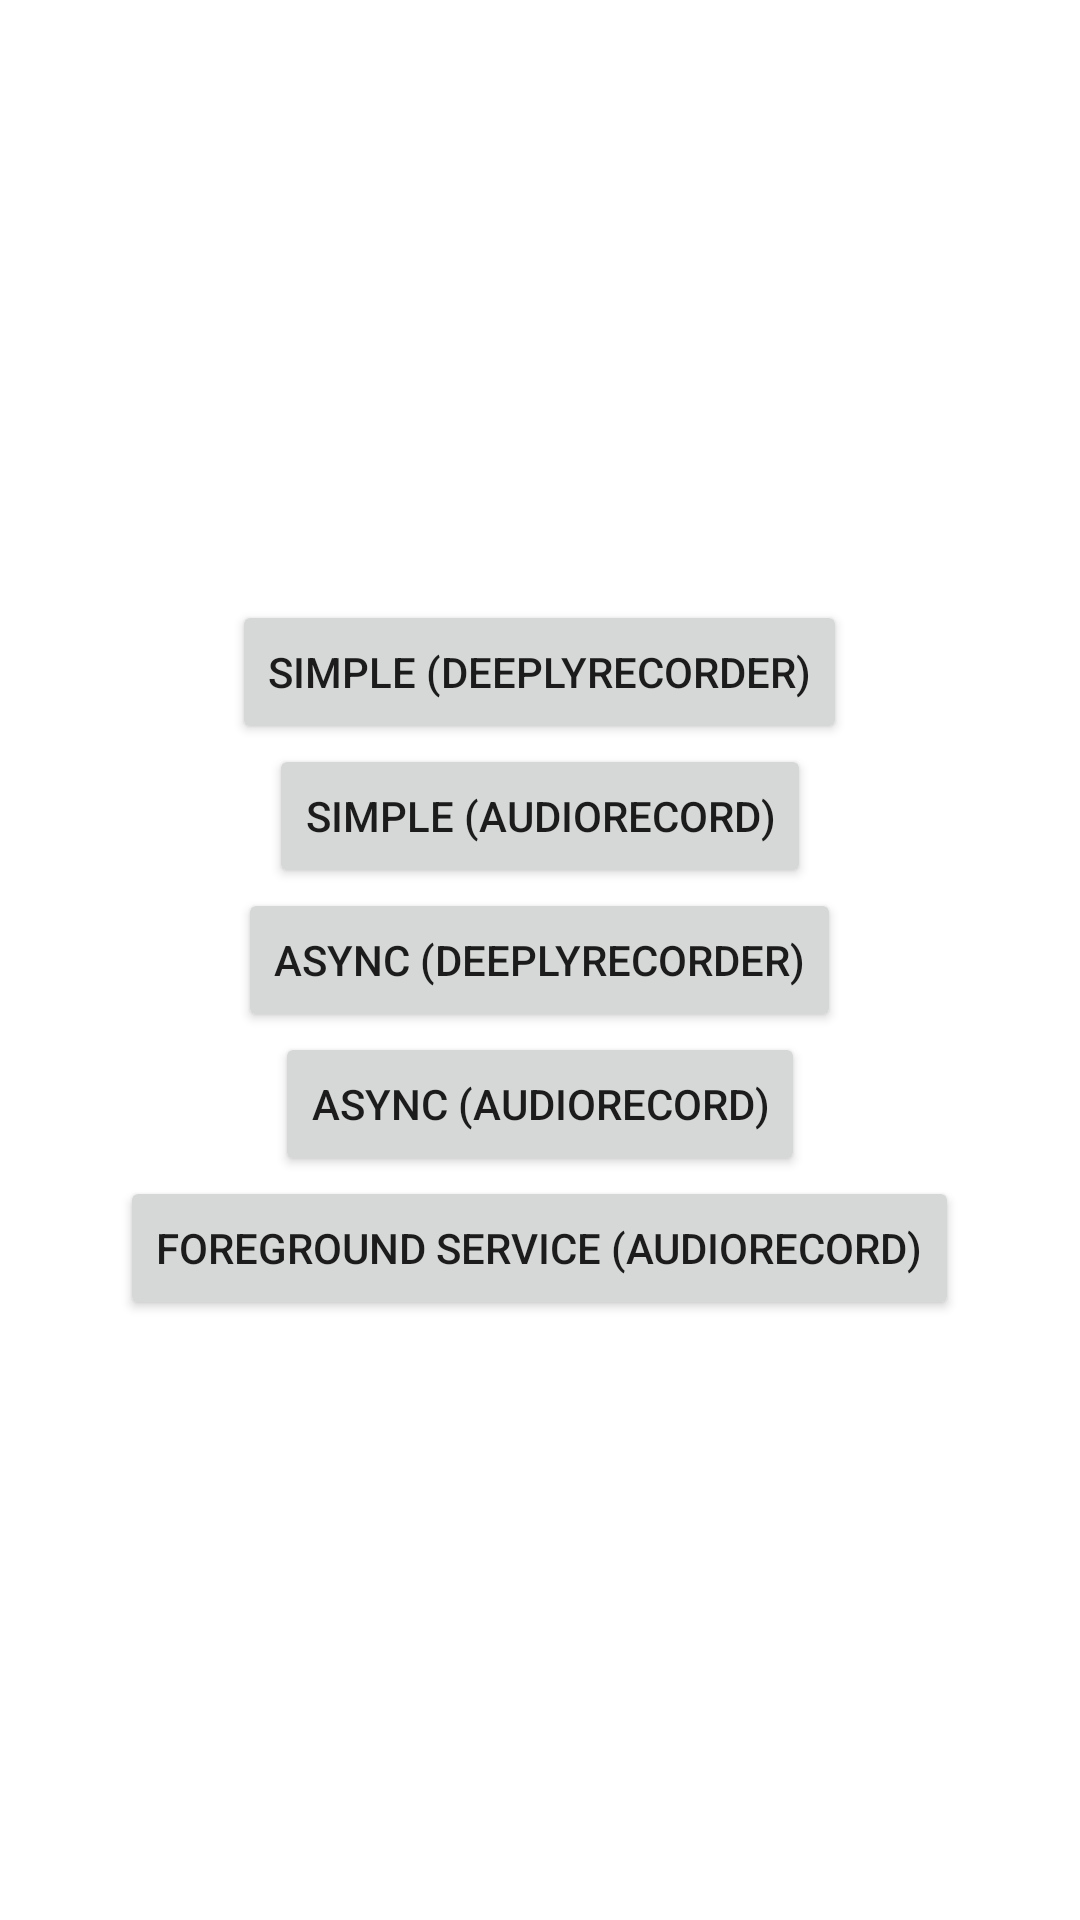

Write the Android layout XML for this screen, with the resource values it uses.
<!-- AndroidManifest.xml: application theme Theme.BasicSample -->
<!-- res/layout/activity_main.xml -->
<?xml version="1.0" encoding="utf-8"?>
<layout xmlns:android="http://schemas.android.com/apk/res/android"
    xmlns:app="http://schemas.android.com/apk/res-auto"
    xmlns:tools="http://schemas.android.com/tools"
    tools:context=".MainActivity">

    <androidx.constraintlayout.widget.ConstraintLayout
        android:layout_width="match_parent"
        android:layout_height="match_parent">

        <LinearLayout
            android:layout_width="match_parent"
            android:layout_height="match_parent"
            android:orientation="vertical"
            android:gravity="center">

            <Button
                android:id="@+id/btn_simple_deeply_recorder"
                android:layout_width="wrap_content"
                android:layout_height="wrap_content"
                android:text="Simple (DeeplyRecorder)" />

            <Button
                android:id="@+id/btn_simple_audio_record"
                android:layout_width="wrap_content"
                android:layout_height="wrap_content"
                android:text="Simple (AudioRecord)" />

            <Button
                android:id="@+id/btn_async_deeply_recorder"
                android:layout_width="wrap_content"
                android:layout_height="wrap_content"
                android:text="Async (DeeplyRecorder)" />

            <Button
                android:id="@+id/btn_async_audio_record"
                android:layout_width="wrap_content"
                android:layout_height="wrap_content"
                android:text="Async (AudioRecord)" />

            <Button
                android:id="@+id/btn_foreground_audio_record"
                android:layout_width="wrap_content"
                android:layout_height="wrap_content"
                android:text="Foreground Service (AudioRecord)" />

        </LinearLayout>

    </androidx.constraintlayout.widget.ConstraintLayout>
</layout>
<!-- resources referenced by this layout -->
<resources>
  <style name="Theme.BasicSample" parent="Theme.MaterialComponents.DayNight.DarkActionBar">
          
          <item name="colorPrimary">@color/deeply_pink</item>
          <item name="colorPrimaryVariant">@color/deeply_pink_dark</item>
          <item name="colorOnPrimary">@color/white</item>
          
          <item name="colorSecondary">@color/teal_200</item>
          <item name="colorSecondaryVariant">@color/teal_700</item>
          <item name="colorOnSecondary">@color/black</item>
          
          <item name="android:statusBarColor" tools:targetApi="l">?attr/colorPrimaryVariant</item>
          
      </style>
  <color name="deeply_pink">#ED1E79</color>
  <color name="deeply_pink_dark">#8E0340</color>
  <color name="white">#FFFFFFFF</color>
  <color name="teal_200">#FF03DAC5</color>
  <color name="teal_700">#FF018786</color>
  <color name="black">#FF000000</color>
</resources>
